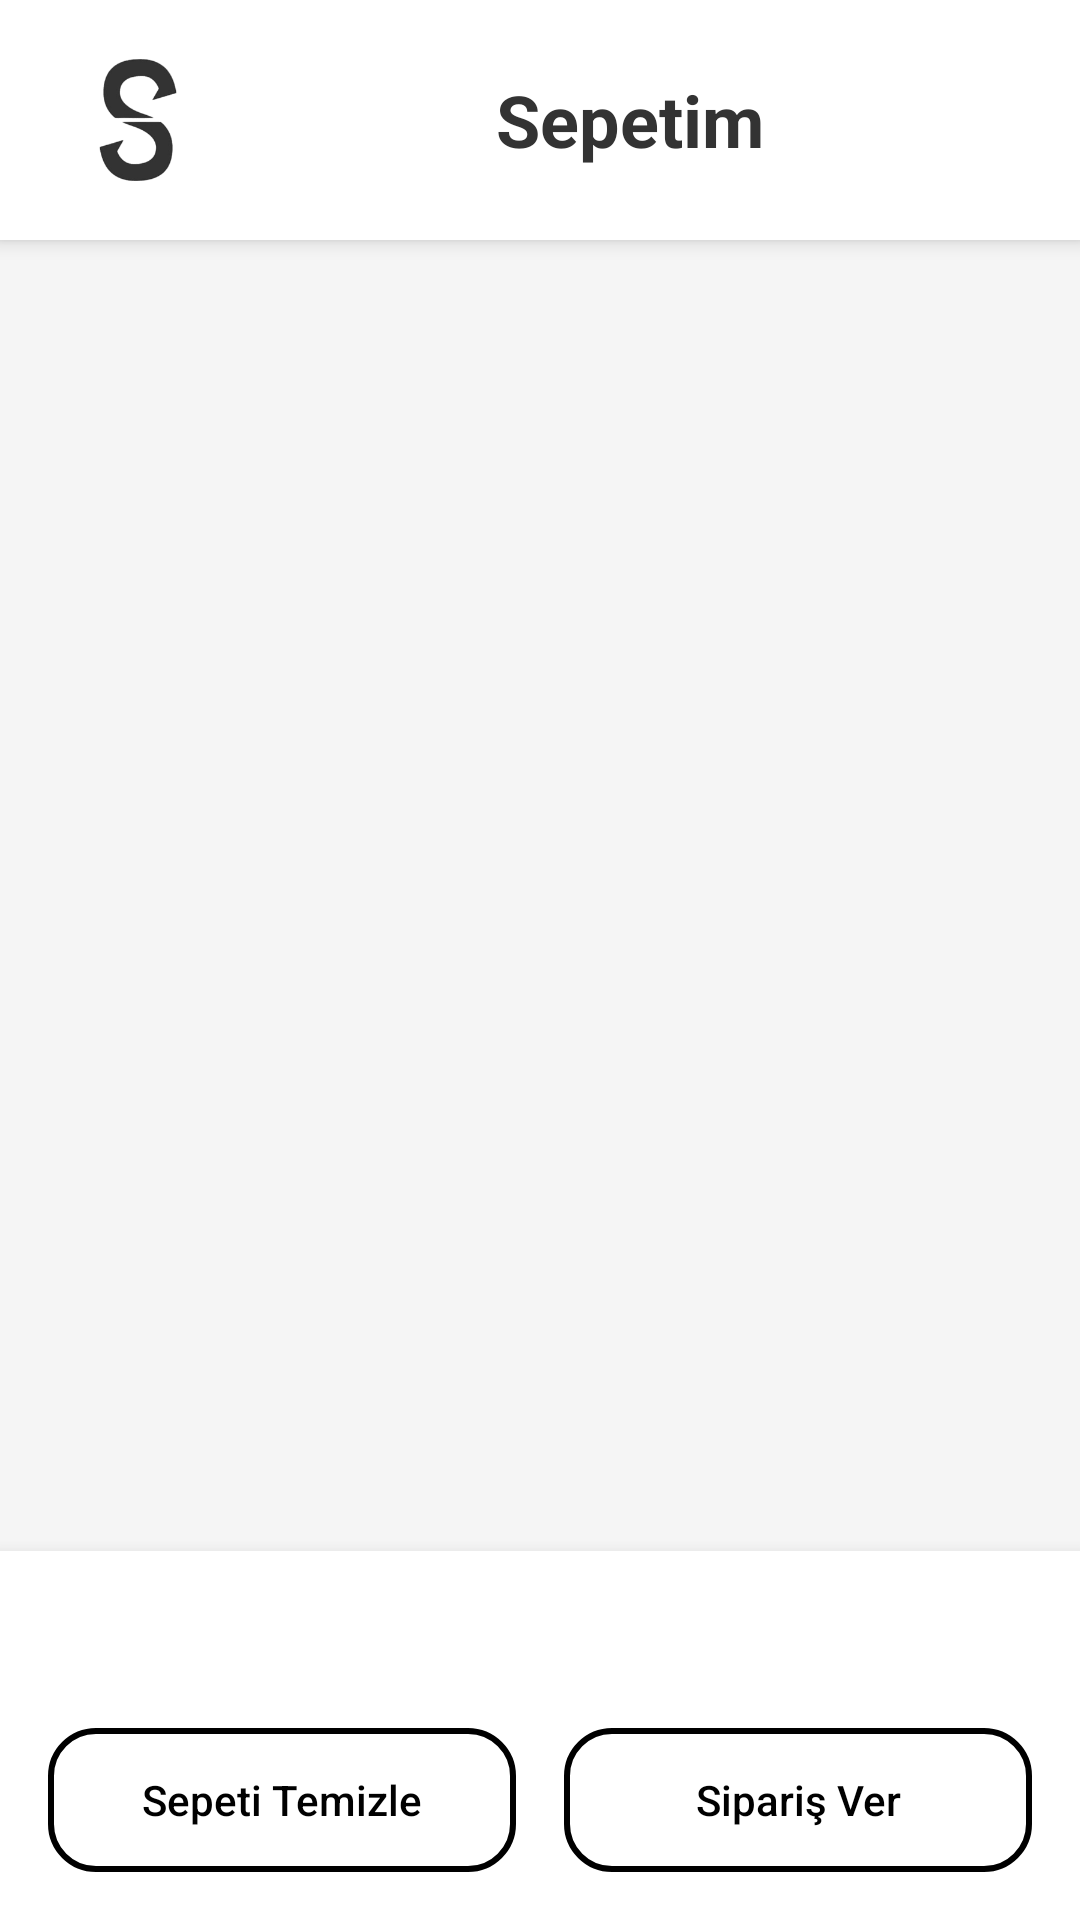

The Android layout XML behind this screen, and the referenced resources:
<!-- AndroidManifest.xml: application theme Theme.EvaHome -->
<!-- res/layout/fragment_sepet.xml -->
<?xml version="1.0" encoding="utf-8"?>
<androidx.constraintlayout.widget.ConstraintLayout xmlns:android="http://schemas.android.com/apk/res/android"
    xmlns:app="http://schemas.android.com/apk/res-auto"
    xmlns:tools="http://schemas.android.com/tools"
    android:id="@+id/constraintFragmentView"
    android:layout_width="match_parent"
    android:layout_height="match_parent"
    android:background="#F5F5F5"
    tools:context=".SepetFragment">

    
    <LinearLayout
        android:id="@+id/topBar"
        android:layout_width="match_parent"
        android:layout_height="80dp"
        android:background="@color/white"
        android:elevation="4dp"
        android:orientation="horizontal"
        android:gravity="center_vertical"
        app:layout_constraintTop_toTopOf="parent">

        <ImageView
            android:id="@+id/sepetEvaLogo"
            android:layout_width="60dp"
            android:layout_height="60dp"
            android:layout_marginStart="16dp"
            android:src="@drawable/stoxteklogo" />

        <TextView
            android:id="@+id/textView5"
            android:layout_width="0dp"
            android:layout_height="wrap_content"
            android:layout_weight="1"
            android:text="Sepetim"
            android:textAlignment="center"
            android:textColor="#333333"
            android:textSize="24sp"
            android:textStyle="bold" />

        <TextView
            android:id="@+id/dovizkuru"
            android:layout_width="wrap_content"
            android:layout_height="wrap_content"
            android:layout_marginEnd="16dp"
            android:textColor="#666666"
            android:textSize="14sp" />
    </LinearLayout>

    
    <androidx.recyclerview.widget.RecyclerView
        android:id="@+id/sepetList"
        android:layout_width="match_parent"
        android:layout_height="0dp"
        android:layout_marginTop="8dp"
        android:clipToPadding="false"
        android:paddingBottom="16dp"
        app:layout_constraintBottom_toTopOf="@+id/bottomPanel"
        app:layout_constraintTop_toBottomOf="@+id/topBar" />

    
    <LinearLayout
        android:id="@+id/bottomPanel"
        android:layout_width="match_parent"
        android:layout_height="wrap_content"
        android:background="@color/white"
        android:elevation="8dp"
        android:orientation="vertical"
        android:padding="16dp"
        app:layout_constraintBottom_toBottomOf="parent">

        <TextView
            android:id="@+id/toplamFiyat"
            android:layout_width="match_parent"
            android:layout_height="wrap_content"
            android:layout_marginBottom="16dp"
            android:textAlignment="center"
            android:textColor="#333333"
            android:textSize="20sp"
            android:textStyle="bold" />

        <LinearLayout
            android:layout_width="match_parent"
            android:layout_height="wrap_content"
            android:orientation="horizontal"
            android:weightSum="2">

            <Button
                android:id="@+id/btnSepetiTemizle"
                android:layout_width="0dp"
                android:layout_height="wrap_content"
                android:layout_marginEnd="8dp"
                android:layout_weight="1"
                android:background="@drawable/edittextarkaplan"
                android:padding="12dp"
                android:text="Sepeti Temizle"
                android:textAllCaps="false"
                android:textColor="@color/black" />

            <Button
                android:id="@+id/btnSiparisVer"
                android:layout_width="0dp"
                android:layout_height="wrap_content"
                android:layout_marginStart="8dp"
                android:layout_weight="1"
                android:background="@drawable/edittextarkaplan"
                android:padding="12dp"
                android:text="Sipariş Ver"
                android:textAllCaps="false"
                android:textColor="@color/black" />
        </LinearLayout>
    </LinearLayout>

</androidx.constraintlayout.widget.ConstraintLayout>
<!-- resources referenced by this layout -->
<resources>
  <color name="black">#000000</color>
  <color name="white">#FFFFFF</color>
  <!-- drawable edittextarkaplan (drawable) -->
  <?xml version="1.0" encoding="utf-8"?>
  <shape xmlns:android="http://schemas.android.com/apk/res/android">
  <corners android:radius="15dp"></corners>
      <stroke android:color="@color/black" android:width="2dp"></stroke>
  
  </shape>
  <!-- drawable stoxteklogo: png bitmap (drawable, 3980 bytes) -->
  <style name="Theme.EvaHome" parent="Base.Theme.EvaHome" />
  <style name="Base.Theme.EvaHome" parent="Theme.AppCompat.Light.NoActionBar">
          
  
      </style>
</resources>
